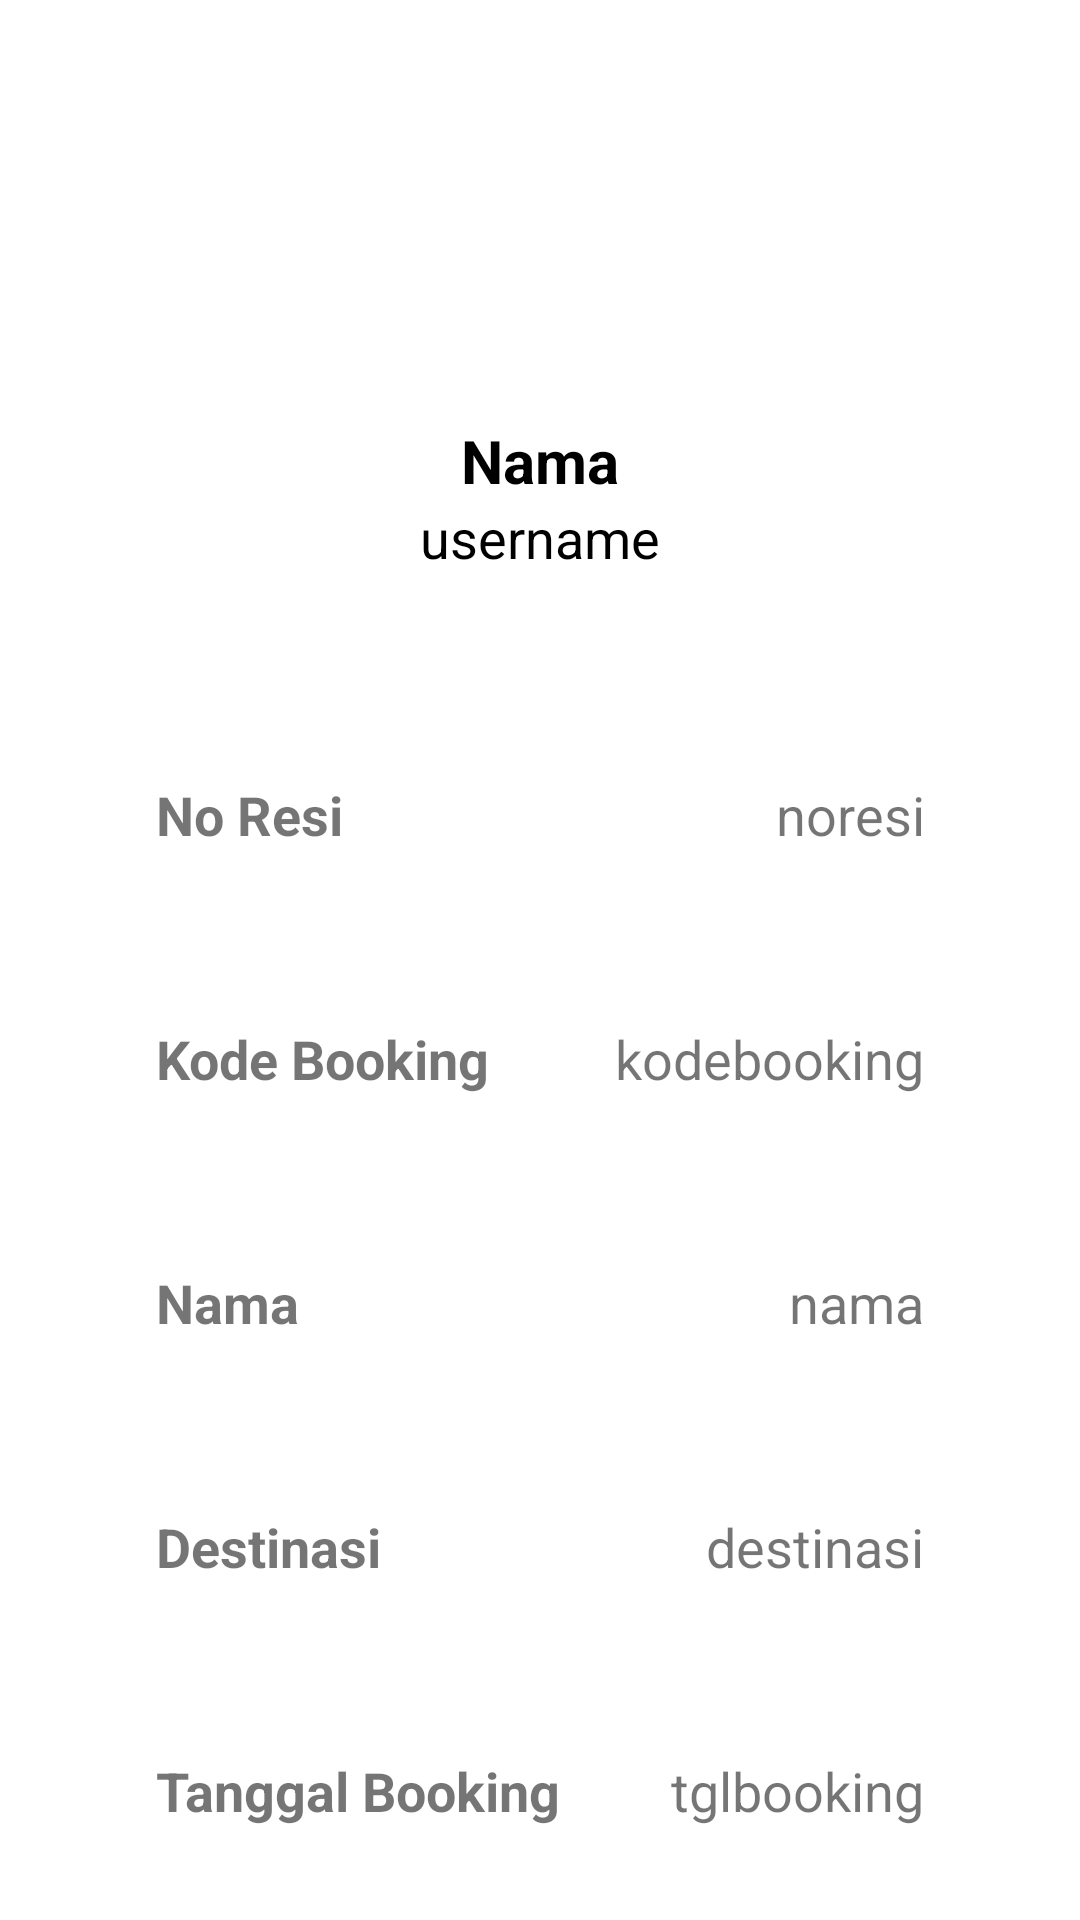

This screen was rendered from an Android layout file. Write that file and the resources it references.
<!-- AndroidManifest.xml: application theme Theme.LevelApp -->
<!-- res/layout/activity_resi_page.xml -->
<?xml version="1.0" encoding="utf-8"?>
<androidx.constraintlayout.widget.ConstraintLayout
    xmlns:android="http://schemas.android.com/apk/res/android"
    xmlns:app="http://schemas.android.com/apk/res-auto"
    xmlns:tools="http://schemas.android.com/tools"
    android:layout_width="match_parent"
    android:layout_height="match_parent">

    <ImageView
        android:id="@+id/profileImg"
        android:layout_width="100dp"
        android:layout_height="100dp"
        android:layout_marginTop="30dp"
        app:layout_constraintEnd_toEndOf="parent"
        app:layout_constraintStart_toStartOf="parent"
        app:layout_constraintTop_toTopOf="parent" />
    <TextView
        android:layout_width="wrap_content"
        android:layout_height="wrap_content"
        android:id="@+id/titleName"
        android:layout_marginTop="10dp"
        android:text="Nama"
        android:textColor="@color/black"
        android:textSize="20sp"
        android:textStyle="bold"
        app:layout_constraintEnd_toEndOf="@id/profileImg"
        app:layout_constraintStart_toStartOf="@id/profileImg"
        app:layout_constraintTop_toBottomOf="@id/profileImg"/>
    <TextView
        android:layout_width="wrap_content"
        android:layout_height="wrap_content"
        android:id="@+id/titleUsername"
        android:text="username"
        android:textColor="@color/black"
        android:textSize="18sp"
        app:layout_constraintEnd_toEndOf="@id/titleName"
        app:layout_constraintStart_toStartOf="@id/titleName"
        app:layout_constraintTop_toBottomOf="@id/titleName"/>

    <LinearLayout
        android:layout_width="match_parent"
        android:layout_height="wrap_content"
        android:id="@+id/linearLayout"
        android:orientation="vertical"
        android:padding="10dp"
        android:layout_marginStart="24dp"
        android:layout_marginEnd="24dp"
        android:layout_marginTop="30dp"
        app:layout_constraintEnd_toEndOf="parent"
        app:layout_constraintStart_toStartOf="parent"
        app:layout_constraintTop_toBottomOf="@id/titleUsername">
        <LinearLayout
            android:layout_width="match_parent"
            android:layout_height="match_parent"
            android:padding="8dp"
            android:layout_marginLeft="10dp"
            android:layout_marginRight="10dp"
            android:layout_marginBottom="10dp"
            android:layout_marginTop="20dp"
            android:orientation="horizontal">
            <TextView
                android:layout_width="wrap_content"
                android:layout_height="wrap_content"
                android:id="@+id/no_resi"
                android:layout_weight="1"
                android:text="No Resi"
                android:textStyle="bold"
                android:textSize="18sp"/>
            <TextView
                android:layout_width="wrap_content"
                android:layout_height="wrap_content"
                android:id="@+id/resi_no"
                android:text="noresi"
                android:layout_weight="1"
                android:textAlignment="viewEnd"
                android:textSize="18sp"/>
        </LinearLayout>
        <androidx.appcompat.widget.AppCompatImageView
            android:layout_width="match_parent"
            android:layout_height="1dp"
            android:layout_margin="10dp"
            android:alpha="0.5"/>
        <LinearLayout
            android:layout_width="match_parent"
            android:layout_height="match_parent"
            android:layout_margin="10dp"
            android:padding="8dp"
            android:orientation="horizontal">
            <TextView
                android:layout_width="wrap_content"
                android:layout_height="wrap_content"
                android:id="@+id/kodebooking"
                android:layout_weight="1"
                android:text="Kode Booking"
                android:textStyle="bold"
                android:textSize="18sp"/>
            <TextView
                android:layout_width="wrap_content"
                android:layout_height="wrap_content"
                android:id="@+id/kode_booking"
                android:text="kodebooking"
                android:layout_weight="1"
                android:textAlignment="viewEnd"
                android:textSize="18sp"/>
        </LinearLayout>
        <androidx.appcompat.widget.AppCompatImageView
            android:layout_width="match_parent"
            android:layout_height="1dp"
            android:layout_margin="10dp"
            android:alpha="0.5"/>
        <LinearLayout
            android:layout_width="match_parent"
            android:layout_height="match_parent"
            android:layout_margin="10dp"
            android:padding="8dp"
            android:orientation="horizontal">
            <TextView
                android:layout_width="wrap_content"
                android:layout_height="wrap_content"
                android:id="@+id/nama"
                android:layout_weight="1"
                android:text="Nama"
                android:textStyle="bold"
                android:textSize="18sp"/>
            <TextView
                android:layout_width="wrap_content"
                android:layout_height="wrap_content"
                android:id="@+id/resi_nama"
                android:text="nama"
                android:layout_weight="1"
                android:textAlignment="viewEnd"
                android:textSize="18sp"/>
        </LinearLayout>
        <androidx.appcompat.widget.AppCompatImageView
            android:layout_width="match_parent"
            android:layout_height="1dp"
            android:layout_margin="10dp"
            android:alpha="0.5"/>
        <LinearLayout
            android:layout_width="match_parent"
            android:layout_height="match_parent"
            android:layout_margin="10dp"
            android:padding="8dp"
            android:orientation="horizontal">

            <TextView
                android:layout_width="wrap_content"
                android:layout_height="wrap_content"
                android:id="@+id/destinasi"
                android:layout_weight="1"
                android:text="Destinasi"
                android:textStyle="bold"
                android:textSize="18sp"/>
            <TextView
                android:layout_width="wrap_content"
                android:layout_height="wrap_content"
                android:id="@+id/resi_destinasi"
                android:text="destinasi"
                android:layout_weight="1"
                android:textAlignment="viewEnd"
                android:textSize="18sp"/>
        </LinearLayout>
        <androidx.appcompat.widget.AppCompatImageView
            android:layout_width="match_parent"
            android:layout_height="1dp"
            android:layout_margin="10dp"
            android:alpha="0.5"/>
        <LinearLayout
            android:layout_width="match_parent"
            android:layout_height="match_parent"
            android:layout_margin="10dp"
            android:padding="8dp"
            android:orientation="horizontal">
            <TextView
                android:layout_width="wrap_content"
                android:layout_height="wrap_content"
                android:id="@+id/tgl_bboking"
                android:layout_weight="1"
                android:text="Tanggal Booking"
                android:textStyle="bold"
                android:textSize="18sp"/>
            <TextView
                android:layout_width="wrap_content"
                android:layout_height="wrap_content"
                android:id="@+id/resi_tgl_booking"
                android:text="tglbooking"
                android:layout_weight="1"
                android:textAlignment="viewEnd"
                android:textSize="18sp"/>
        </LinearLayout>
        <androidx.appcompat.widget.AppCompatImageView
            android:layout_width="match_parent"
            android:layout_height="1dp"
            android:layout_margin="10dp"
            android:alpha="0.5"/>
        <LinearLayout
            android:layout_width="match_parent"
            android:layout_height="match_parent"
            android:layout_margin="10dp"
            android:padding="8dp"
            android:orientation="horizontal">
            <TextView
                android:layout_width="wrap_content"
                android:layout_height="wrap_content"
                android:id="@+id/biaya"
                android:layout_weight="1"
                android:text="Biaya"
                android:textStyle="bold"
                android:textSize="18sp"/>
            <TextView
                android:layout_width="wrap_content"
                android:layout_height="wrap_content"
                android:id="@+id/resi_biaya"
                android:text="biaya"
                android:layout_weight="1"
                android:textAlignment="viewEnd"
                android:textSize="18sp"/>
        </LinearLayout>
    </LinearLayout>

    <androidx.appcompat.widget.AppCompatButton
        android:id="@+id/btn_download"
        android:layout_width="261dp"
        android:layout_height="40dp"
        android:layout_marginEnd="48dp"
        android:background="@drawable/rectangle_30_shape"
        android:gravity="center"
        android:text="Download"
        android:textColor="@color/white"
        android:textSize="18sp"
        app:cornerRadius="20dp"
        app:layout_constraintBottom_toBottomOf="parent"
        app:layout_constraintEnd_toEndOf="parent"
        app:layout_constraintHorizontal_bias="0.833"
        app:layout_constraintStart_toStartOf="parent"
        app:layout_constraintTop_toBottomOf="@id/linearLayout"
        app:layout_constraintVertical_bias="0.389"
        tools:ignore="MissingConstraints" />
</androidx.constraintlayout.widget.ConstraintLayout>
<!-- resources referenced by this layout -->
<resources>
  <!-- drawable rectangle_30_shape (drawable) -->
  <?xml version="1.0" encoding="utf-8"?>
  <shape xmlns:android="http://schemas.android.com/apk/res/android"
  	android:shape="rectangle" >
  	<corners android:radius="28dp" />
  	<solid android:color="#0048FF" />
  </shape>
  <style name="Theme.LevelApp" parent="Theme.MaterialComponents.DayNight.NoActionBar">
          
          <item name="colorPrimary">#6A62B6</item>
          <item name="colorPrimaryVariant">@color/purple_700</item>
          <item name="colorOnPrimary">@color/white</item>
          
          <item name="colorSecondary">@color/teal_200</item>
          <item name="colorSecondaryVariant">@color/teal_700</item>
          <item name="colorOnSecondary">@color/black</item>
          
          <item name="android:statusBarColor">?attr/colorPrimaryVariant</item>
          
      </style>
  <!-- not gathered from this repository: default colours our renderer supplied (Android Studio template values) -->
  <color name="purple_700">#FF3700B3</color>
  <color name="teal_200">#FF03DAC5</color>
  <color name="teal_700">#FF018786</color>
  <color name="black">#FF000000</color>
  <color name="white">#FFFFFFFF</color>
</resources>
